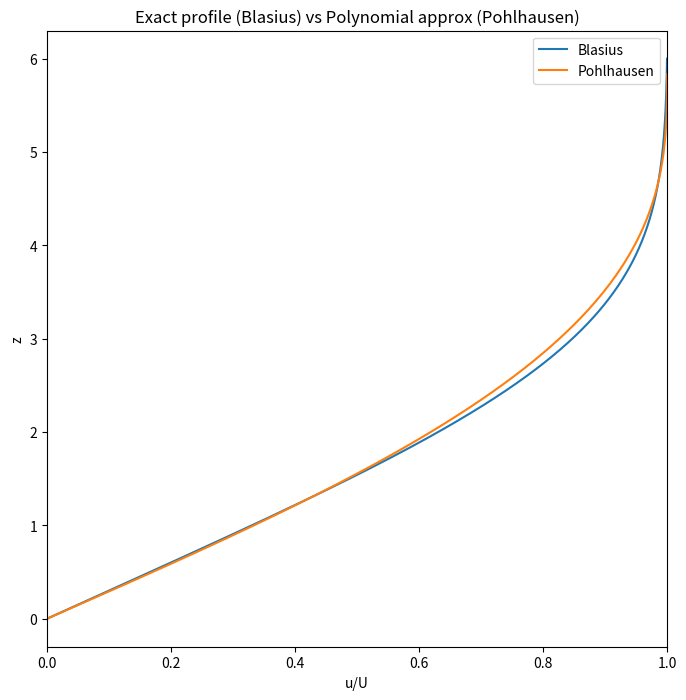

The matplotlib source for this figure:
import numpy
import matplotlib
from scipy import integrate
import matplotlib.pyplot as plt

def Blasius(f,t):
    return [f[1], f[2], -f[0]*f[2]/2]

def Pohl(x):
    return (2/5.8356)*x-(2/5.8356**3)*x**3+(1/5.8356**4)*x**4

AA = 0.;
BB = 1.;
tol = 1e-8
maxiter = 100
#z = numpy.linspace(0,5.8356,100)
z = numpy.linspace(0,6,6000)

CC = (AA+BB)/2.0
iter = 0

while (BB-AA)/2.0>tol and iter<maxiter:
      iter += 1
      
      Ainit=[0., 0., AA]
      Aprime = integrate.odeint(Blasius,Ainit,z)
      ODEA = 1-Aprime[-1,1]
      
      Ainit=[0., 0., CC]
      Aprime = integrate.odeint(Blasius,Ainit,z)
      ODEC = 1-Aprime[-1,1]
      
            

      if ODEC==0:
           print(CC)
           break
      elif ODEC*ODEA<=0:
           BB = CC
      else:
           AA = CC
      
      CC = (AA+BB)/2.0


print("iterations needed=",iter)
print("best initial value=",CC)	 

#for ij in range(7):
#    idx = (numpy.abs(z - ij)).argmin()
#    print("The value of A_prime at z =",ij," is : ",Aprime[idx,1])



plt.figure(figsize=(8,8)) 
plt.plot(Aprime[:,1],z,label='Blasius')
plt.plot(Pohl(z),z,label='Pohlhausen')
plt.xlim([0., 1.])
plt.xlabel("u/U")
plt.ylabel("z")
plt.legend()
plt.title('Exact profile (Blasius) vs Polynomial approx (Pohlhausen)')
plt.savefig('Blasius_profile.png')



